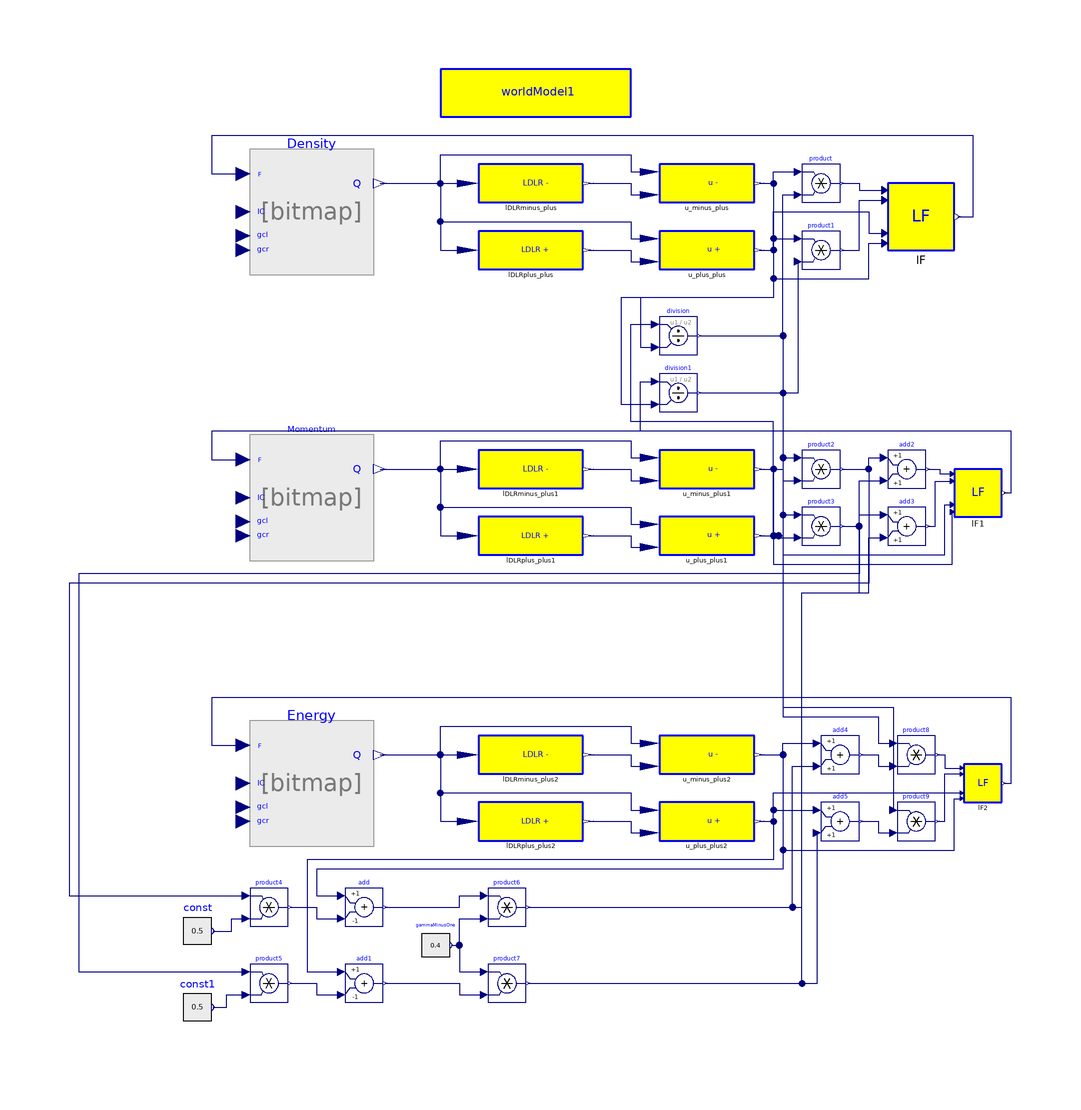

This picture is the connection diagram that the Modelica source below describes through its graphical annotations.

model ShockWaveLDLR
            PDE.FiniteVolume.FVMIntegrator.FVIntegrator Density
              annotation (extent=[-60,60; -34,80]);
            PDE.FiniteVolume.FVMIntegrator.FVIntegrator Momentum
              annotation (extent=[-60,0; -34,20]);
            PDE.FiniteVolume.FVMIntegrator.FVIntegrator Energy
              annotation (extent=[-60,-60; -34,-40]);
            PDE.FiniteVolume.LDLR.L.LDLRminus lDLRminus_plus
                                               annotation (extent=[-12,72; 10,80]);
            PDE.FiniteVolume.LDLR.L.LDLRplus lDLRplus_plus
                                             annotation (extent=[-12,58; 10,66]);
            PDE.FiniteVolume.LDLR.u.u_minus u_minus_plus
                                           annotation (extent=[26,72; 46,80]);
            PDE.FiniteVolume.LDLR.u.u_plus u_plus_plus
                                         annotation (extent=[26,58; 46,66]);
            annotation (Diagram, Documentation(info="<html>
<p>
Base model for the Euler equations.
</p>

</pre>
<p><b>Release Notes: </b></p>

<ul>
</html>"));
            PDE.FiniteVolume.LDLR.L.LDLRminus lDLRminus_plus1
              annotation (extent=[-12,12; 10,20]);
            PDE.FiniteVolume.LDLR.L.LDLRplus lDLRplus_plus1
                                              annotation (extent=[-12,-2; 10,6]);
            PDE.FiniteVolume.LDLR.u.u_minus u_minus_plus1
                                            annotation (extent=[26,12; 46,20]);
            PDE.FiniteVolume.LDLR.u.u_plus u_plus_plus1
                                          annotation (extent=[26,-2; 46,6]);
            PDE.FiniteVolume.LDLR.L.LDLRminus lDLRminus_plus2
              annotation (extent=[-12,-48; 10,-40]);
            PDE.FiniteVolume.LDLR.L.LDLRplus lDLRplus_plus2
              annotation (extent=[-12,-62; 10,-54]);
            PDE.FiniteVolume.LDLR.u.u_minus u_minus_plus2
                                            annotation (extent=[26,-48; 46,-40]);
            PDE.FiniteVolume.LDLR.u.u_plus u_plus_plus2
                                          annotation (extent=[26,-62; 46,-54]);
            Modelica.Blocks.Math.Product product[worldModel1.n + 1]
              annotation (extent=[56,72; 64,80]);
            Modelica.Blocks.Math.Product product1[worldModel1.n + 1]
              annotation (extent=[56,58; 64,66]);
            PDE.FiniteVolume.Fluxes.LaxFriedrichFlux.LF lF
                       annotation (extent=[74,62; 88,76]);
            Modelica.Blocks.Math.Division division[worldModel1.n + 1]
              annotation (extent=[26,40; 34,48]);
            Modelica.Blocks.Math.Division division1[worldModel1.n + 1]
              annotation (extent=[26,28; 34,36]);
            Modelica.Blocks.Math.Product product2[worldModel1.n + 1]
              annotation (extent=[56,12; 64,20]);
            Modelica.Blocks.Math.Product product3[worldModel1.n + 1]
              annotation (extent=[56,0; 64,8]);
            Modelica.Blocks.Math.Product product4[worldModel1.n + 1]
              annotation (extent=[-60,-80; -52,-72]);
            Modelica.Blocks.Math.Product product5[worldModel1.n + 1]
              annotation (extent=[-60,-96; -52,-88]);
            Modelica.Blocks.Sources.RealExpression const[worldModel1.n + 1](y=0.5)
              annotation (extent=[-74,-88; -68,-74]);
            Modelica.Blocks.Sources.RealExpression const1[worldModel1.n + 1](y=
                  0.5) annotation (extent=[-74,-104; -68,-90]);
            Modelica.Blocks.Math.Add add[worldModel1.n + 1](k2=-1)
              annotation (extent=[-40,-80; -32,-72]);
            Modelica.Blocks.Math.Add add1[worldModel1.n + 1](k2=-1)
              annotation (extent=[-40,-96; -32,-88]);
            Modelica.Blocks.Math.Product product6[worldModel1.n + 1]
              annotation (extent=[-10,-80; -2,-72]);
            Modelica.Blocks.Math.Product product7[worldModel1.n + 1]
              annotation (extent=[-10,-96; -2,-88]);
            Modelica.Blocks.Sources.RealExpression gammaMinusOne[worldModel1.n +
              1](y=0.4) annotation (extent=[-24,-90; -18,-78]);
            Modelica.Blocks.Math.Add add2[worldModel1.n + 1]
              annotation (extent=[74,12; 82,20]);
            Modelica.Blocks.Math.Add add3[worldModel1.n + 1]
              annotation (extent=[74,0; 82,8]);
            PDE.FiniteVolume.Fluxes.LaxFriedrichFlux.LF lF1
                        annotation (extent=[88,6; 98,16]);
            Modelica.Blocks.Math.Add add4[worldModel1.n + 1]
              annotation (extent=[60,-48; 68,-40]);
            Modelica.Blocks.Math.Add add5[worldModel1.n + 1]
              annotation (extent=[60,-62; 68,-54]);
            Modelica.Blocks.Math.Product product8[worldModel1.n + 1]
              annotation (extent=[76,-48; 84,-40]);
            Modelica.Blocks.Math.Product product9[worldModel1.n + 1]
              annotation (extent=[76,-62; 84,-54]);
            PDE.FiniteVolume.Fluxes.LaxFriedrichFlux.LF lF2
                        annotation (extent=[90,-54; 98,-46]);
            inner World.worldModel worldModel1(n=10)
              annotation (extent=[-20,90; 20,100]);
          equation
            connect(Density.y, lDLRminus_plus.u) annotation (points=[-32.7,76;
                  -14.2,76], style(color=74, rgbcolor={0,0,127}));
            connect(Density.y, lDLRplus_plus.u) annotation (points=[-32.7,76; -20,
                  76; -20,62; -14.2,62], style(color=74, rgbcolor={0,0,127}));
            connect(lDLRminus_plus.y, u_minus_plus.u1) annotation (points=[11.1,
                  76; 20,76; 20,73.6; 24,73.6], style(color=74, rgbcolor={0,0,127}));
            connect(lDLRplus_plus.y, u_plus_plus.u1) annotation (points=[11.1,62;
                  20,62; 20,59.6; 24,59.6], style(color=74, rgbcolor={0,0,127}));
            connect(Density.y, u_minus_plus.u) annotation (points=[-32.7,76; -20,
                  76; -20,82; 20,82; 20,78.4; 24,78.4], style(color=74, rgbcolor=
                    {0,0,127}));
            connect(Density.y, u_plus_plus.u) annotation (points=[-32.7,76; -20,
                  76; -20,68; 20,68; 20,64.4; 24,64.4], style(color=74, rgbcolor=
                    {0,0,127}));
            connect(Momentum.y, lDLRminus_plus1.u) annotation (points=[-32.7,16;
                  -14.2,16], style(color=74, rgbcolor={0,0,127}));
            connect(Momentum.y, lDLRplus_plus1.u) annotation (points=[-32.7,16;
                  -20,16; -20,2; -14.2,2], style(color=74, rgbcolor={0,0,127}));
            connect(Momentum.y, u_minus_plus1.u) annotation (points=[-32.7,16;
                  -20,16; -20,22; 20,22; 20,18.4; 24,18.4], style(color=74,
                  rgbcolor={0,0,127}));
            connect(lDLRminus_plus1.y, u_minus_plus1.u1) annotation (points=[11.1,
                  16; 20,16; 20,13.6; 24,13.6], style(color=74, rgbcolor={0,0,127}));
            connect(Momentum.y, u_plus_plus1.u) annotation (points=[-32.7,16; -20,
                  16; -20,8; 20,8; 20,4.4; 24,4.4], style(color=74, rgbcolor={0,0,
                    127}));
            connect(lDLRplus_plus1.y, u_plus_plus1.u1) annotation (points=[11.1,2;
                  20,2; 20,-0.4; 24,-0.4], style(color=74, rgbcolor={0,0,127}));
            connect(Energy.y, lDLRminus_plus2.u) annotation (points=[-32.7,-44;
                  -14.2,-44], style(color=74, rgbcolor={0,0,127}));
            connect(Energy.y, lDLRplus_plus2.u) annotation (points=[-32.7,-44;
                  -20,-44; -20,-58; -14.2,-58], style(color=74, rgbcolor={0,0,127}));
            connect(Energy.y, u_minus_plus2.u) annotation (points=[-32.7,-44; -20,
                  -44; -20,-38; 20,-38; 20,-41.6; 24,-41.6], style(color=74,
                  rgbcolor={0,0,127}));
            connect(Energy.y, u_plus_plus2.u) annotation (points=[-32.7,-44; -20,
                  -44; -20,-52; 20,-52; 20,-55.6; 24,-55.6], style(color=74,
                  rgbcolor={0,0,127}));
            connect(lDLRminus_plus2.y, u_minus_plus2.u1) annotation (points=[11.1,
                  -44; 20,-44; 20,-46.4; 24,-46.4], style(color=74, rgbcolor={0,0,
                    127}));
            connect(lDLRplus_plus2.y, u_plus_plus2.u1) annotation (points=[11.1,
                  -58; 20,-58; 20,-60.4; 24,-60.4], style(color=74, rgbcolor={0,0,
                    127}));
            connect(u_minus_plus.y, product.u1) annotation (points=[47,76; 50,76;
                  50,78.4; 55.2,78.4], style(color=74, rgbcolor={0,0,127}));
            connect(u_plus_plus.y, product1.u1) annotation (points=[47,62; 50,62;
                  50,64.4; 55.2,64.4], style(color=74, rgbcolor={0,0,127}));
            connect(product.y, lF.u) annotation (points=[64.4,76; 68,76; 68,74.6;
                  73.37,74.6], style(color=74, rgbcolor={0,0,127}));
            connect(product1.y, lF.u1) annotation (points=[64.4,62; 68,62; 68,
                  72.5; 73.37,72.5], style(color=74, rgbcolor={0,0,127}));
            connect(u_plus_plus.y, lF.u2) annotation (points=[47,62; 50,62; 50,70;
                  70,70; 70,65.5; 73.37,65.5], style(color=74, rgbcolor={0,0,127}));
            connect(u_minus_plus.y, lF.u3) annotation (points=[47,76; 50,76; 50,
                  56; 70,56; 70,63.4; 73.37,63.4], style(color=74, rgbcolor={0,0,
                    127}));
            connect(lF.y, Density.u) annotation (points=[88.7,69; 92,69; 92,86;
                  -68,86; -68,78; -61.43,78], style(color=74, rgbcolor={0,0,127}));
            connect(u_minus_plus1.y, division.u1) annotation (points=[47,16; 50,
                  16; 50,26; 20,26; 20,46.4; 25.2,46.4], style(color=74, rgbcolor=
                   {0,0,127}));
            connect(u_plus_plus1.y, division1.u1) annotation (points=[47,2; 50,2;
                  50,24; 22,24; 22,34.4; 25.2,34.4], style(color=74, rgbcolor={0,
                    0,127}));
            connect(u_minus_plus.y, division.u2) annotation (points=[47,76; 50,76;
                  50,52; 22,52; 22,41.6; 25.2,41.6], style(color=74, rgbcolor={0,
                    0,127}));
            connect(u_plus_plus.y, division1.u2) annotation (points=[47,62; 50,62;
                  50,52; 18,52; 18,29.6; 25.2,29.6], style(color=74, rgbcolor={0,
                    0,127}));
            connect(division.y, product.u2) annotation (points=[34.4,44; 52,44;
                  52,73.6; 55.2,73.6], style(color=74, rgbcolor={0,0,127}));
            connect(division1.y, product1.u2) annotation (points=[34.4,32; 55.2,
                  32; 55.2,59.6], style(color=74, rgbcolor={0,0,127}));
            connect(u_minus_plus1.y, product2.u2) annotation (points=[47,16; 52,
                  16; 52,13.6; 55.2,13.6], style(color=74, rgbcolor={0,0,127}));
            connect(division.y, product2.u1) annotation (points=[34.4,44; 52,44;
                  52,18.4; 55.2,18.4], style(color=74, rgbcolor={0,0,127}));
            connect(u_plus_plus1.y, product3.u2) annotation (points=[47,2; 51.1,2;
                  51.1,1.6; 55.2,1.6], style(color=74, rgbcolor={0,0,127}));
            connect(division1.y, product3.u1) annotation (points=[34.4,32; 52,32;
                  52,6.4; 55.2,6.4], style(color=74, rgbcolor={0,0,127}));
            connect(product2.y, product4.u1) annotation (points=[64.4,16; 70,16;
                  70,-8; -98,-8; -98,-73.6; -60.8,-73.6], style(color=74,
                  rgbcolor={0,0,127}));
            connect(const.y, product4.u2) annotation (points=[-67.7,-81; -63.85,
                  -81; -63.85,-78.4; -60.8,-78.4], style(color=74, rgbcolor={0,0,
                    127}));
            connect(const1.y, product5.u2) annotation (points=[-67.7,-97; -64.85,
                  -97; -64.85,-94.4; -60.8,-94.4], style(color=74, rgbcolor={0,0,
                    127}));
            connect(product3.y, product5.u1) annotation (points=[64.4,4; 68,4; 68,
                  -6; -96,-6; -96,-89.6; -60.8,-89.6], style(color=74, rgbcolor={
                    0,0,127}));
            connect(product4.y, add.u2) annotation (points=[-51.6,-76; -46,-76;
                  -46,-78.4; -40.8,-78.4], style(color=74, rgbcolor={0,0,127}));
            connect(u_minus_plus2.y, add.u1) annotation (points=[47,-44; 52,-44;
                  52,-68; -46,-68; -46,-73.6; -40.8,-73.6], style(color=74,
                  rgbcolor={0,0,127}));
            connect(product5.y, add1.u2) annotation (points=[-51.6,-92; -46,-92;
                  -46,-94.4; -40.8,-94.4], style(color=74, rgbcolor={0,0,127}));
            connect(u_plus_plus2.y, add1.u1) annotation (points=[47,-58; 50,-58;
                  50,-66; -48,-66; -48,-89.6; -40.8,-89.6], style(color=74,
                  rgbcolor={0,0,127}));
            connect(gammaMinusOne.y, product6.u2) annotation (points=[-17.7,-84;
                  -16,-84; -16,-78.4; -10.8,-78.4], style(color=74, rgbcolor={0,0,
                    127}));
            connect(gammaMinusOne.y, product7.u1) annotation (points=[-17.7,-84;
                  -16,-84; -16,-89.6; -10.8,-89.6], style(color=74, rgbcolor={0,0,
                    127}));
            connect(add.y, product6.u1) annotation (points=[-31.6,-76; -16,-76;
                  -16,-73.6; -10.8,-73.6], style(color=74, rgbcolor={0,0,127}));
            connect(add1.y, product7.u2) annotation (points=[-31.6,-92; -16,-92;
                  -16,-94.4; -10.8,-94.4], style(color=74, rgbcolor={0,0,127}));
            connect(product2.y, add2.u1) annotation (points=[64.4,16; 70,16; 70,
                  18.4; 73.2,18.4], style(color=74, rgbcolor={0,0,127}));
            connect(product3.y, add3.u1) annotation (points=[64.4,4; 68,4; 68,6.4;
                  73.2,6.4], style(color=74, rgbcolor={0,0,127}));
            connect(product6.y, add2.u2) annotation (points=[-1.6,-76; 56,-76;
                  56,-10; 68,-10; 68,13.6; 73.2,13.6],
                                                    style(color=74, rgbcolor={0,0,
                    127}));
            connect(product7.y, add3.u2) annotation (points=[-1.6,-92; 56,-92;
                  56,-10; 70,-10; 70,1.6; 73.2,1.6],
                                                  style(color=74, rgbcolor={0,0,
                    127}));
            connect(add2.y, lF1.u) annotation (points=[82.4,16; 84.975,16; 84.975,
                  15; 87.55,15], style(color=74, rgbcolor={0,0,127}));
            connect(add3.y, lF1.u1) annotation (points=[82.4,4; 84,4; 84,13.5;
                  87.55,13.5], style(color=74, rgbcolor={0,0,127}));
            connect(u_plus_plus1.y, lF1.u2) annotation (points=[47,2; 52,2; 52,-2;
                  86,-2; 86,8.5; 87.55,8.5], style(color=74, rgbcolor={0,0,127}));
            connect(u_minus_plus1.y, lF1.u3) annotation (points=[47,16; 50,16; 50,
                  -4; 87.55,-4; 87.55,7], style(color=74, rgbcolor={0,0,127}));
            connect(lF1.y, Momentum.u) annotation (points=[98.5,11; 100,11; 100,
                  24; -68,24; -68,18; -61.43,18], style(color=74, rgbcolor={0,0,
                    127}));
            connect(u_minus_plus2.y, add4.u1) annotation (points=[47,-44; 52,-44;
                  52,-41.6; 59.2,-41.6], style(color=74, rgbcolor={0,0,127}));
            connect(u_plus_plus2.y, add5.u1) annotation (points=[47,-58; 50,-58;
                  50,-55.6; 59.2,-55.6], style(color=74, rgbcolor={0,0,127}));
            connect(product6.y, add4.u2) annotation (points=[-1.6,-76; 54,-76;
                  54,-46.4; 59.2,-46.4],
                                      style(color=74, rgbcolor={0,0,127}));
            connect(product7.y, add5.u2) annotation (points=[-1.6,-92; 59.2,-92;
                  59.2,-60.4], style(color=74, rgbcolor={0,0,127}));
            connect(add4.y, product8.u2) annotation (points=[68.4,-44; 72,-44; 72,
                  -46.4; 75.2,-46.4], style(color=74, rgbcolor={0,0,127}));
            connect(add5.y, product9.u2) annotation (points=[68.4,-58; 72,-58; 72,
                  -60.4; 75.2,-60.4], style(color=74, rgbcolor={0,0,127}));
            connect(division.y, product8.u1) annotation (points=[34.4,44; 52,44;
                  52,-36; 72,-36; 72,-41.6; 75.2,-41.6], style(color=74, rgbcolor=
                   {0,0,127}));
            connect(division1.y, product9.u1) annotation (points=[34.4,32; 52,32;
                  52,-34; 75.2,-34; 75.2,-55.6], style(color=74, rgbcolor={0,0,
                    127}));
            connect(product8.y, lF2.u) annotation (points=[84.4,-44; 86,-44; 86,
                  -46.8; 89.64,-46.8], style(color=74, rgbcolor={0,0,127}));
            connect(product9.y, lF2.u1) annotation (points=[84.4,-58; 86,-58; 86,
                  -48; 89.64,-48], style(color=74, rgbcolor={0,0,127}));
            connect(u_plus_plus2.y, lF2.u2) annotation (points=[47,-58; 50,-58;
                  50,-52; 89.64,-52], style(color=74, rgbcolor={0,0,127}));
            connect(u_minus_plus2.y, lF2.u3) annotation (points=[47,-44; 52,-44;
                  52,-64; 88,-64; 88,-53.2; 89.64,-53.2], style(color=74,
                  rgbcolor={0,0,127}));
            connect(lF2.y, Energy.u) annotation (points=[98.4,-50; 100,-50; 100,
                  -32; -68,-32; -68,-42; -61.43,-42], style(color=74, rgbcolor={0,
                    0,127}));
          end ShockWaveLDLR;